Run: headless pygame with SDL's dummy video driver; simulated clock (each Clock.tick advances the game by its frame time, no real sleeping); random seed 0; keys injected as events and as key.get_pressed() state; no mouse input.
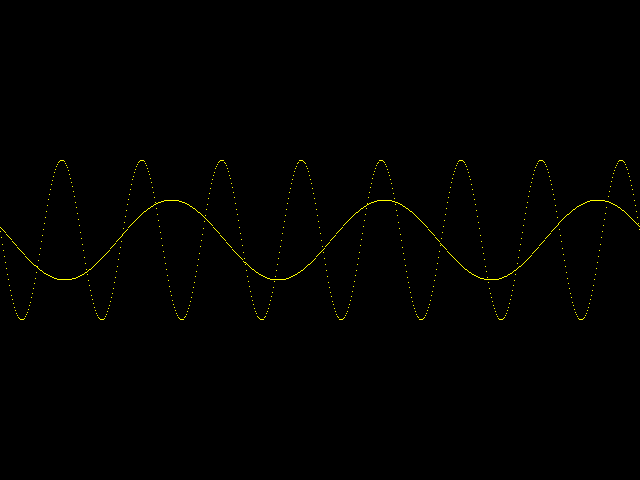
Frame 1 of 4 · flips 1–60 · no input
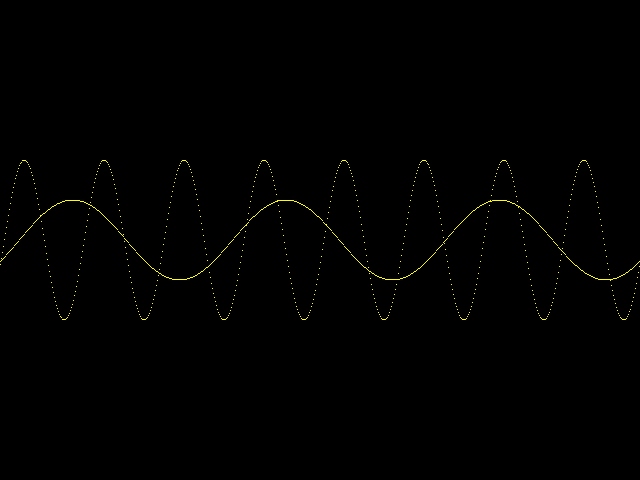
Frame 2 of 4 · flips 61–180 · tapped SPACE, RETURN · held RIGHT (→), D
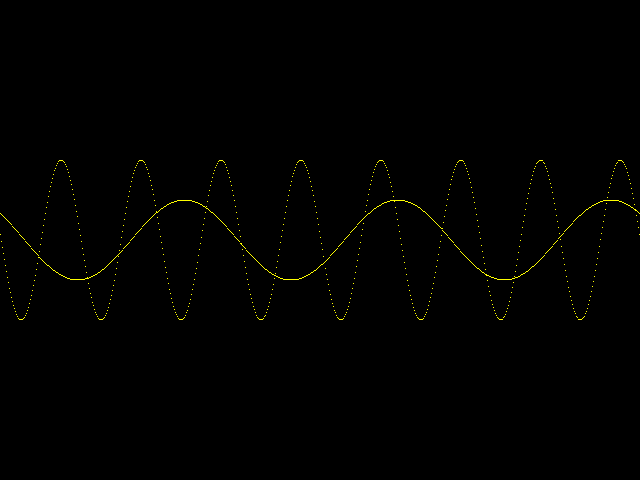
Frame 3 of 4 · flips 181–300 · held DOWN (↓), S
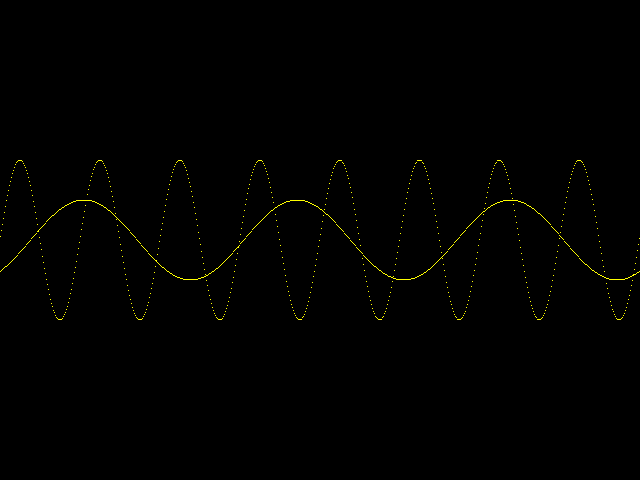
Frame 4 of 4 · flips 301–420 · held LEFT (←), A, UP (↑), W

The pygame program that drew these frames:

import time
import pygame
import math
import sys

width = 640
height = 480

color = pygame.Color(255, 255, 0, 0)
background_color = pygame.Color(0, 0, 0, 0)

pygame.init()
pygame.display.set_caption("SINE WAVE")
screen = pygame.display.set_mode((width, height))
screen.fill(background_color)

surface = pygame.Surface((width, height))
surface.fill(background_color)

run = True
while run:
    for event in pygame.event.get():
        if event.type == pygame.QUIT:
            sys.exit()
        elif event.type == pygame.KEYDOWN and event.key == pygame.K_ESCAPE:
            sys.exit()
    surface.fill(background_color)
    speed = 2
    freq = 3
    amp = 40
    for x in range(width):
        y = int( (height / 2) + amp * math.sin(freq * ((float(x)/width) * (2 * math.pi) + (speed*time.time()))))
        
        surface.set_at((x, y), color)
    for x in range(width):
        y = int( (height / 2) + (amp + 40) * math.cos((freq + 5) * ((float(x)/width) * (2 * math.pi) + (speed*2*time.time()))))

        surface.set_at((x, y), color)
    screen.blit(surface, (0, 0))
    pygame.display.flip()
